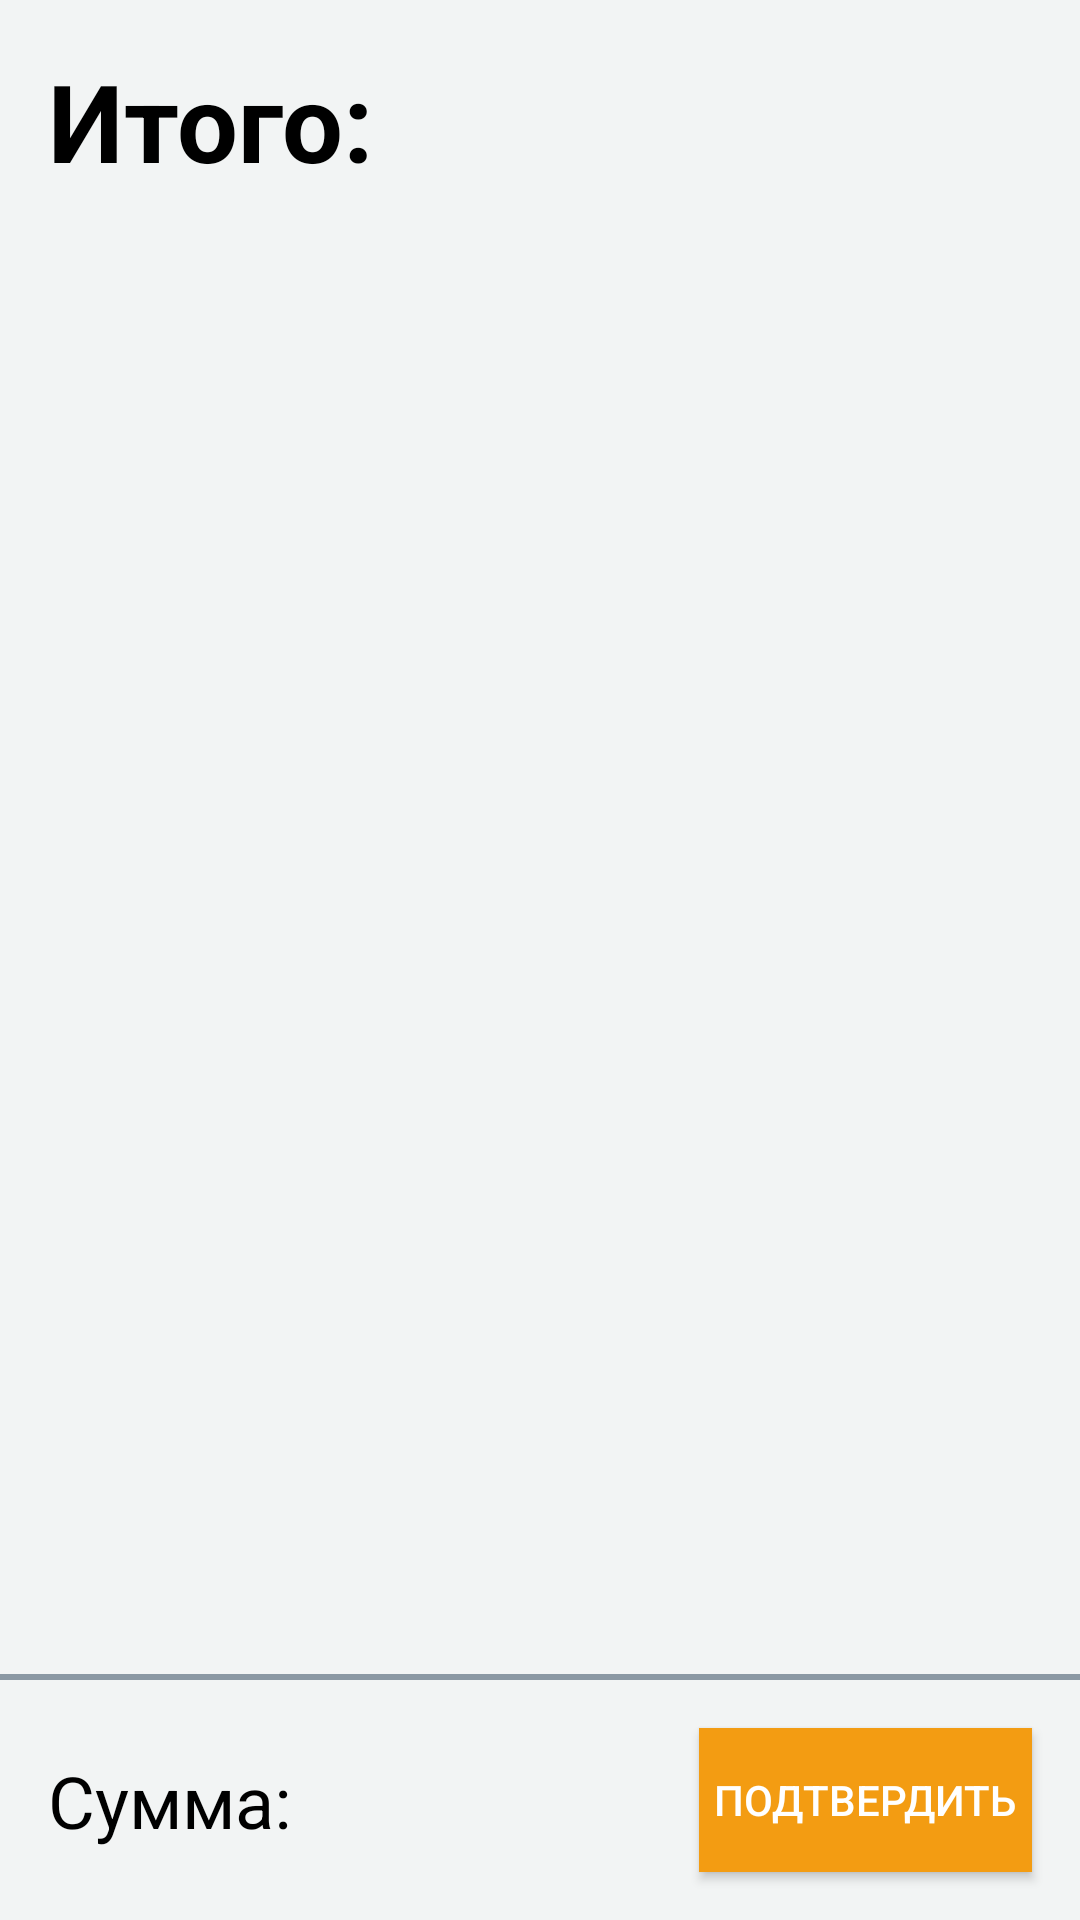

Produce the Android XML layout that renders to this screen, including the resource entries it uses.
<!-- AndroidManifest.xml: application theme AppTheme -->
<!-- res/layout/fragment_confirm.xml -->
<?xml version="1.0" encoding="utf-8"?>
<androidx.constraintlayout.widget.ConstraintLayout xmlns:android="http://schemas.android.com/apk/res/android"
    xmlns:aapt="http://schemas.android.com/aapt"
    xmlns:app="http://schemas.android.com/apk/res-auto"
    android:layout_width="match_parent"
    android:layout_height="match_parent"
    android:background="@color/background"
    android:orientation="vertical">

    <TextView
        android:id="@+id/textViewConfirmTotal"
        android:layout_width="wrap_content"
        android:layout_height="wrap_content"
        android:layout_marginStart="16dp"
        android:layout_marginLeft="16dp"
        android:layout_marginTop="16dp"
        android:text="@string/total"
        android:textColor="@android:color/black"
        android:textSize="36sp"
        android:textStyle="bold"
        app:layout_constraintStart_toStartOf="parent"
        app:layout_constraintTop_toTopOf="parent" />

    <androidx.recyclerview.widget.RecyclerView
        android:id="@+id/recyclerViewConfirm"
        android:layout_width="0dp"
        android:layout_height="0dp"
        app:layout_constraintBottom_toTopOf="@+id/viewConfirmBorder"
        app:layout_constraintEnd_toEndOf="parent"
        app:layout_constraintHorizontal_bias="0.6"
        app:layout_constraintStart_toStartOf="parent"
        app:layout_constraintTop_toBottomOf="@+id/textViewConfirmTotal" />

    <View
        android:id="@+id/view4"
        android:layout_width="wrap_content"
        android:layout_height="80dp"
        app:layout_constraintBottom_toBottomOf="parent"
        app:layout_constraintEnd_toEndOf="parent"
        app:layout_constraintHorizontal_bias="1"
        app:layout_constraintStart_toStartOf="parent" />

    <View
        android:id="@+id/viewConfirmBorder"
        android:layout_width="wrap_content"
        android:layout_height="2dp"
        android:background="@color/greyBorder"
        app:layout_constraintBottom_toTopOf="@+id/view4"
        app:layout_constraintEnd_toEndOf="parent"
        app:layout_constraintStart_toStartOf="parent" />

    <TextView
        android:id="@+id/textViewConfirmSum"
        android:layout_width="wrap_content"
        android:layout_height="wrap_content"
        android:layout_marginStart="16dp"
        android:layout_marginLeft="16dp"
        android:layout_marginTop="8dp"
        android:layout_marginBottom="8dp"
        android:text="@string/sum"
        android:textColor="@android:color/black"
        android:textSize="24sp"
        app:layout_constraintBottom_toBottomOf="parent"
        app:layout_constraintStart_toStartOf="@+id/view4"
        app:layout_constraintTop_toBottomOf="@+id/viewConfirmBorder" />

    <TextView
        android:id="@+id/textViewConfirmSumValue"
        android:layout_width="0dp"
        android:layout_height="wrap_content"
        android:layout_marginStart="16dp"
        android:layout_marginEnd="16dp"
        android:autoText="true"
        android:maxLines="1"
        android:textColor="@android:color/black"
        android:textSize="24sp"
        app:autoSizeTextType="uniform"
        app:layout_constraintBottom_toBottomOf="@+id/textViewConfirmSum"
        app:layout_constraintEnd_toStartOf="@+id/buttonConfirm"
        app:layout_constraintStart_toEndOf="@+id/textViewConfirmSum"
        app:layout_constraintTop_toTopOf="@+id/textViewConfirmSum" />

    <Button
        android:id="@+id/buttonConfirm"
        android:layout_width="wrap_content"
        android:layout_height="wrap_content"
        android:layout_marginEnd="16dp"
        android:background="@color/orange"
        android:padding="5dp"
        android:text="@string/confirm"
        android:textColor="@color/white"
        app:layout_constraintBottom_toBottomOf="parent"
        app:layout_constraintEnd_toEndOf="@+id/view4"
        app:layout_constraintTop_toTopOf="@+id/view4" />

    <ProgressBar
        android:id="@+id/progressBarConfirm"
        style="?android:attr/progressBarStyle"
        android:layout_width="wrap_content"
        android:layout_height="wrap_content"
        android:visibility="gone"
        app:layout_constraintBottom_toBottomOf="@+id/view4"
        app:layout_constraintEnd_toEndOf="parent"
        app:layout_constraintStart_toEndOf="@+id/textViewConfirmSumValue"
        app:layout_constraintTop_toBottomOf="@+id/recyclerViewConfirm" />
</androidx.constraintlayout.widget.ConstraintLayout>
<!-- resources referenced by this layout -->
<resources>
  <color name="background">#88ecf0f1</color>
  <color name="greyBorder">#8834495e</color>
  <color name="orange">#f39c12</color>
  <color name="white">#ffffff</color>
  <string name="confirm">Подтвердить</string>
  <string name="sum">Сумма:</string>
  <string name="total">Итого:</string>
  <style name="AppTheme" parent="Theme.AppCompat.Light.NoActionBar">
          <item name="android:windowNoTitle">true</item>
          <item name="android:windowActionBar">false</item>
          <item name="colorAccent">@color/colorAccent</item>
          <item name="colorPrimary">@color/orange</item>
          <item name="colorPrimaryDark">@color/carrot</item>
      </style>
  <color name="colorAccent">#d81b60</color>
  <color name="carrot">#e67e22</color>
</resources>
